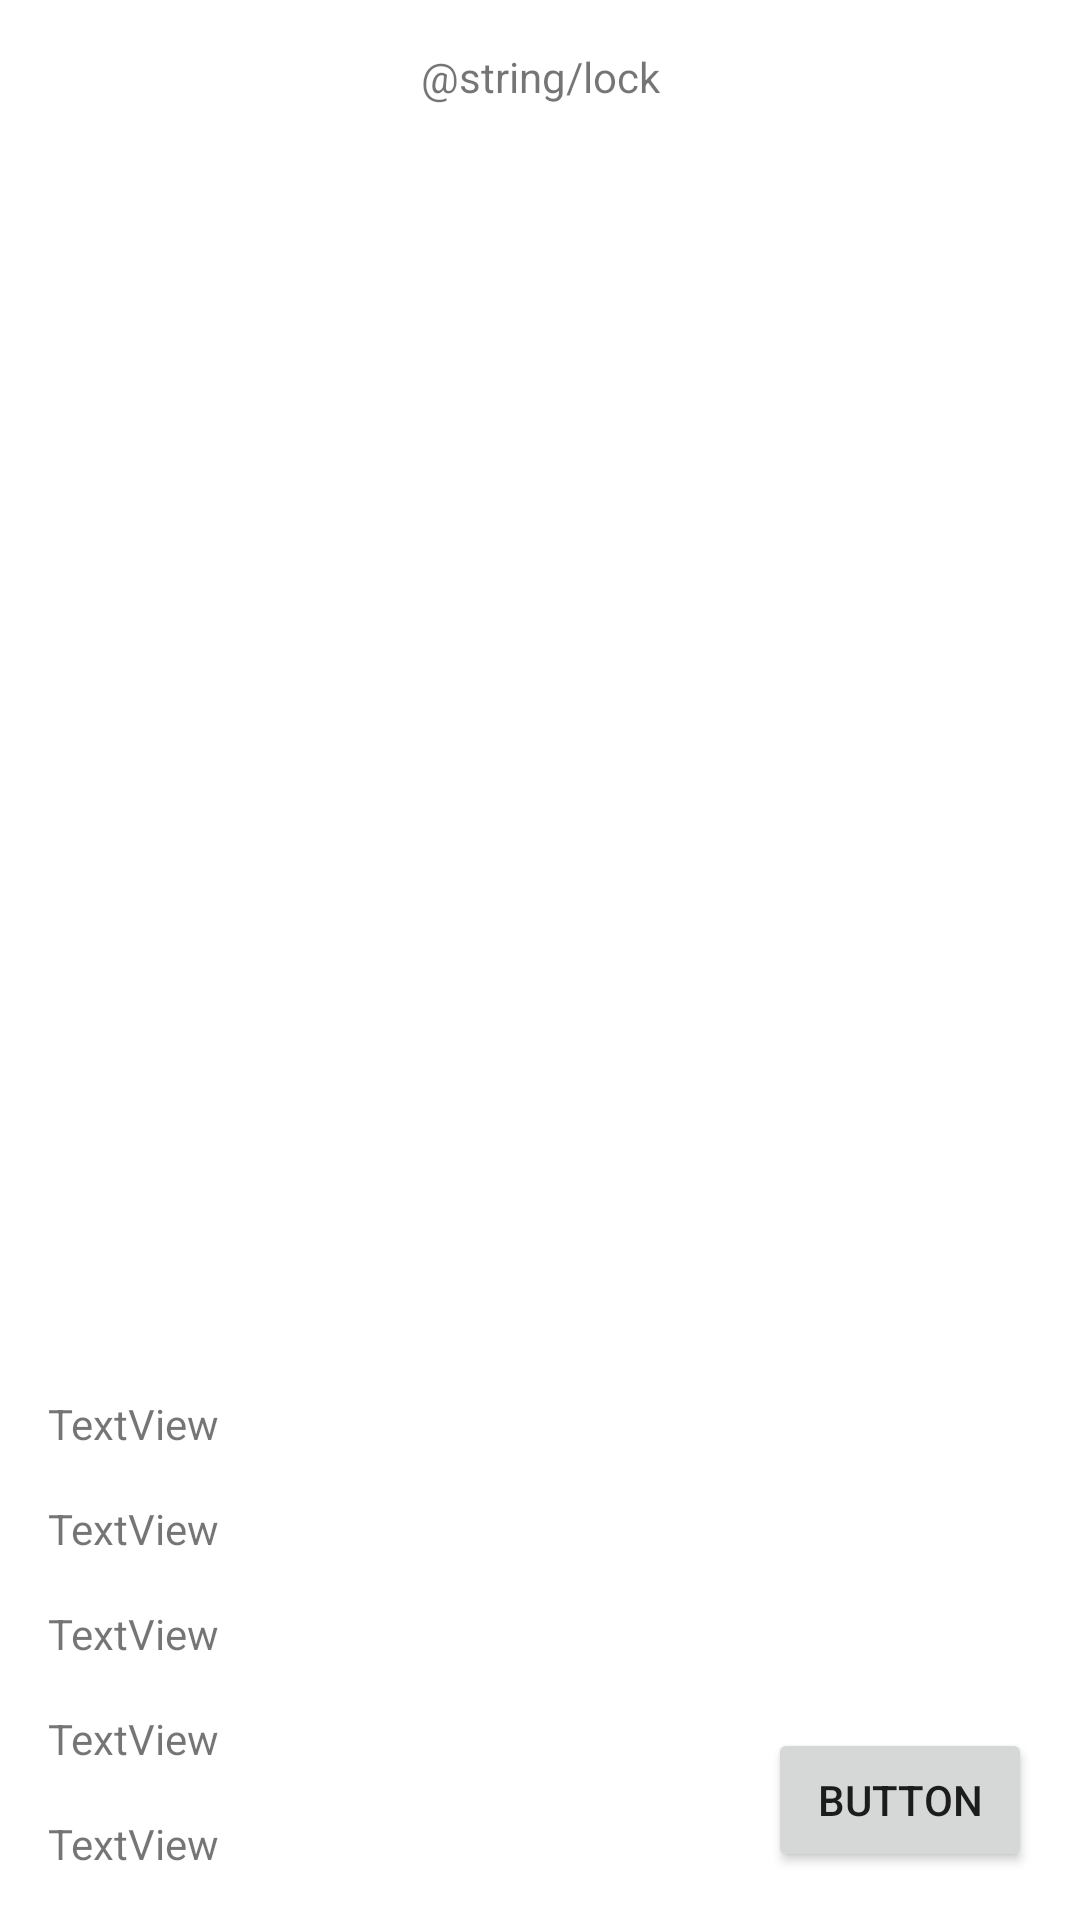

Here is an Android app screen rendered from its layout file. Give the layout XML and the strings, colors and styles it references.
<!-- AndroidManifest.xml: application theme Theme.SchlageProject -->
<!-- res/layout/lock_information_page.xml -->
<?xml version="1.0" encoding="utf-8"?>
<androidx.constraintlayout.widget.ConstraintLayout xmlns:android="http://schemas.android.com/apk/res/android"
    xmlns:app="http://schemas.android.com/apk/res-auto"
    xmlns:tools="http://schemas.android.com/tools"
    android:layout_width="match_parent"
    android:layout_height="match_parent">

    <TextView
        android:id="@+id/lockName"
        android:layout_width="wrap_content"
        android:layout_height="wrap_content"
        android:layout_marginTop="16dp"
        android:text="@string/lock"
        app:layout_constraintEnd_toEndOf="parent"
        app:layout_constraintStart_toStartOf="parent"
        app:layout_constraintTop_toTopOf="parent" />

    <TextView
        android:id="@+id/modelName"
        android:layout_width="wrap_content"
        android:layout_height="wrap_content"
        android:layout_marginStart="16dp"
        android:layout_marginBottom="16dp"
        android:text="TextView"
        app:layout_constraintBottom_toTopOf="@+id/serialNumber"
        app:layout_constraintStart_toStartOf="parent" />

    <TextView
        android:id="@+id/serialNumber"
        android:layout_width="wrap_content"
        android:layout_height="wrap_content"
        android:layout_marginStart="16dp"
        android:layout_marginBottom="16dp"
        android:text="TextView"
        app:layout_constraintBottom_toBottomOf="parent"
        app:layout_constraintStart_toStartOf="parent" />

    <TextView
        android:id="@+id/lockID"
        android:layout_width="wrap_content"
        android:layout_height="wrap_content"
        android:layout_marginStart="16dp"
        android:layout_marginBottom="16dp"
        android:text="TextView"
        app:layout_constraintBottom_toTopOf="@+id/modelName"
        app:layout_constraintStart_toStartOf="parent" />

    <TextView
        android:id="@+id/lockBatteryState"
        android:layout_width="wrap_content"
        android:layout_height="wrap_content"
        android:layout_marginStart="16dp"
        android:layout_marginBottom="16dp"
        android:text="TextView"
        app:layout_constraintBottom_toTopOf="@+id/lockID"
        app:layout_constraintStart_toStartOf="parent" />

    <Button
        android:id="@+id/manageAccessCodesButton"
        android:layout_width="wrap_content"
        android:layout_height="wrap_content"
        android:layout_marginEnd="16dp"
        android:layout_marginBottom="16dp"
        android:text="Button"
        app:layout_constraintBottom_toBottomOf="parent"
        app:layout_constraintEnd_toEndOf="parent" />

    <TextView
        android:id="@+id/lockState"
        android:layout_width="wrap_content"
        android:layout_height="wrap_content"
        android:layout_marginStart="16dp"
        android:layout_marginBottom="16dp"
        android:text="TextView"
        app:layout_constraintBottom_toTopOf="@+id/lockBatteryState"
        app:layout_constraintStart_toStartOf="parent" />
</androidx.constraintlayout.widget.ConstraintLayout>
<!-- resources referenced by this layout -->
<resources>
  <style name="Theme.SchlageProject" parent="Theme.MaterialComponents.DayNight.DarkActionBar">
          
          <item name="colorPrimary">@color/purple_500</item>
          <item name="colorPrimaryVariant">@color/purple_700</item>
          <item name="colorOnPrimary">@color/white</item>
          
          <item name="colorSecondary">@color/teal_200</item>
          <item name="colorSecondaryVariant">@color/teal_700</item>
          <item name="colorOnSecondary">@color/black</item>
          
          <item name="android:statusBarColor" tools:targetApi="l">?attr/colorPrimaryVariant</item>
          
      </style>
  <!-- not gathered from this repository: default colours our renderer supplied (Android Studio template values) -->
  <color name="purple_500">#FF6200EE</color>
  <color name="purple_700">#FF3700B3</color>
  <color name="teal_200">#FF03DAC5</color>
  <color name="teal_700">#FF018786</color>
  <color name="black">#FF000000</color>
  <color name="white">#FFFFFFFF</color>
</resources>
